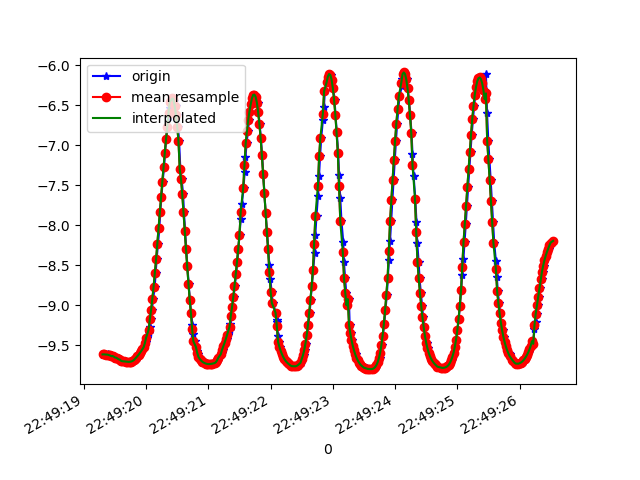

Values plotted in this chart, from the file beside it:
1617835759304, 531402859863219, -9.617977, -1.8799719, 0.015311555
1617835759313, 531402879093989, -9.612, -1.906, -0.08194
1617835759335, 531402898324759, -9.614, -1.899, 0.05671
1617835759360, 531402917555529, -9.617, -1.884, -0.003193
1617835759380, 531402936786299, -9.615, -1.888, 0.1438
1617835759394, 531402956017069, -9.621, -1.853, 0.2196
1617835759408, 531402975247839, -9.624, -1.844, 0.165
1617835759427, 531402994478609, -9.628, -1.806, 0.2935
1617835759453, 531403013709379, -9.637, -1.756, 0.2822
1617835759465, 531403032940149, -9.635, -1.756, 0.3574
1617835759484, 531403052170919, -9.643, -1.694, 0.4387
1617835759505, 531403071401689, -9.654, -1.644, 0.3742
1617835759526, 531403090632459, -9.656, -1.598, 0.4907
1617835759542, 531403109863229, -9.666, -1.534, 0.5116
1617835759560, 531403129093999, -9.677, -1.484, 0.4492
1617835759580, 531403148324769, -9.681, -1.416, 0.5652
1617835759605, 531403167555539, -9.692, -1.343, 0.5491
1617835759617, 531403186786309, -9.701, -1.306, 0.4814
1617835759637, 531403206017079, -9.701, -1.24, 0.634
1617835759656, 531403225247849, -9.701, -1.21, 0.6797
1617835759681, 531403244478619, -9.704, -1.173, 0.7044
1617835759694, 531403263709389, -9.707, -1.141, 0.7182
1617835759712, 531403282940159, -9.708, -1.116, 0.7406
1617835759732, 531403302170929, -9.708, -1.096, 0.7652
1617835759755, 531403321401699, -9.707, -1.087, 0.7949
1617835759771, 531403340632469, -9.704, -1.085, 0.8359
1617835759793, 531403359863239, -9.698, -1.093, 0.889
1617835759814, 531403379094009, -9.688, -1.138, 0.9427
1617835759827, 531403398324779, -9.672, -1.262, 0.95
1617835759846, 531403417555549, -9.654, -1.403, 0.9307
1617835759865, 531403436786319, -9.637, -1.535, 0.8978
1617835759890, 531403456017089, -9.618, -1.671, 0.8575
1617835759909, 531403475247859, -9.598, -1.809, 0.8085
1617835759922, 531403494478629, -9.575, -1.948, 0.7528
1617835759941, 531403513837983, -9.551, -2.078, 0.7041
1617835759964, 531403533068753, -9.525, -2.202, 0.6795
1617835759984, 531403552299523, -9.494, -2.333, 0.6859
1617835759998, 531403571530293, -9.454, -2.486, 0.7007
1617835760017, 531403590761063, -9.406, -2.654, 0.7265
1617835760040, 531403609991833, -9.346, -2.85, 0.7601
1617835760059, 531403629222603, -9.269, -3.081, 0.7946
1617835760075, 531403648453373, -9.174, -3.346, 0.8225
1617835760093, 531403667684143, -9.058, -3.648, 0.8323
1617835760113, 531403686914913, -8.921, -3.97, 0.8302
1617835760138, 531403706145683, -8.768, -4.298, 0.8248
1617835760153, 531403725376453, -8.602, -4.624, 0.8193
1617835760169, 531403744607223, -8.425, -4.938, 0.8216
1617835760191, 531403763837993, -8.235, -5.247, 0.8294
1617835760213, 531403783068763, -8.036, -5.547, 0.839
1617835760226, 531403802299533, -7.837, -5.821, 0.8557
1617835760247, 531403821530303, -7.644, -6.069, 0.8793
1617835760265, 531403840761073, -7.456, -6.295, 0.9049
1617835760289, 531403859991843, -7.274, -6.503, 0.9182
1617835760302, 531403879222613, -7.095, -6.698, 0.9114
1617835760322, 531403898453383, -6.926, -6.877, 0.8826
1617835760343, 531403917684153, -6.773, -7.034, 0.8353
1617835760366, 531403936914923, -6.642, -7.165, 0.772
1617835760379, 531403956145693, -6.537, -7.267, 0.7005
1617835760397, 531403975376463, -6.459, -7.342, 0.6392
1617835760423, 531403994607233, -6.414, -7.386, 0.5938
1617835760440, 531404013838003, -6.409, -7.393, 0.5566
... 317 more rows
